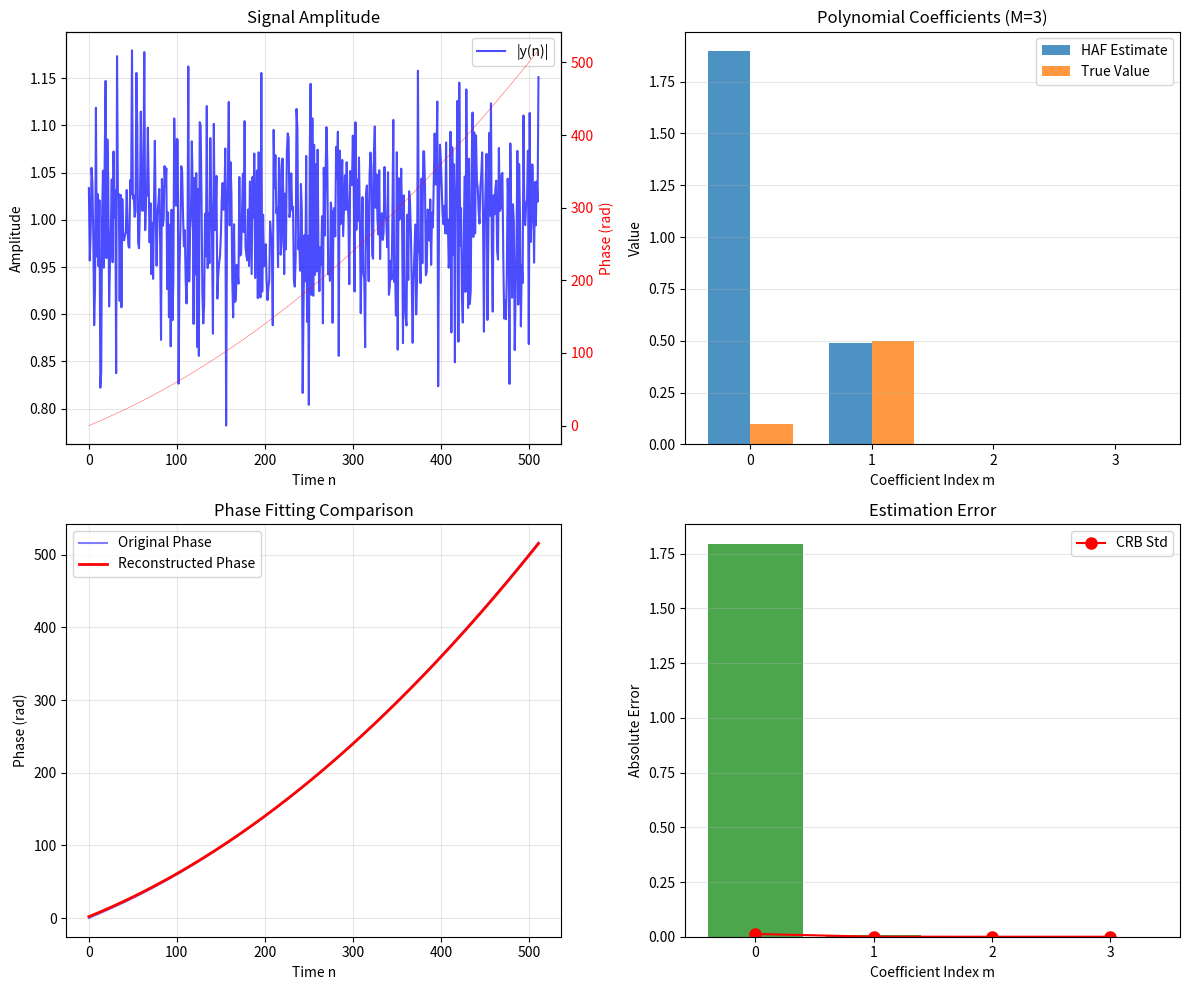

Python code for this plot:
import numpy as np
import math
from scipy.fft import fft, fftfreq, fftshift
import matplotlib.pyplot as plt

import matplotlib
# matplotlib.rcParams['font.sans-serif'] = ['SimHei'] # 设置中文字体
# matplotlib.rcParams['axes.unicode_minus'] = False # 正常显示负号

def haf_operator(y, p, tau):
    """
    计算信号y的p阶高阶模糊函数（HAF）操作符 P_p[y(n); τ]
    对应文献公式(4)：P_p[y(n); τ] ≜ ∏_{k=0}^{p-1} [y^(*k)(n + (p-1-k)τ)]^C(p-1, k)
    
    参数:
        y: 输入信号（复数数组）
        p: HAF的阶数
        tau: 延迟参数（正整数）
    
    返回:
        P: p阶HAF操作符的输出序列
    """
    N = len(y)
    # 输出序列的长度为 N - (p-1)*tau
    P_len = N - (p - 1) * tau
    if P_len <= 0:
        raise ValueError(f"tau={tau}过大或阶数p={p}过高，导致有效序列长度非正。")
    
    P = np.ones(P_len, dtype=complex)
    
    for k in range(p):
        # 计算二项式系数 C(p-1, k)
        binom_coeff = math.comb(p - 1, k)
        # 计算信号索引：n + (p-1-k)*tau
        start_idx = (p - 1 - k) * tau
        end_idx = N - k * tau
        
        # 获取信号段
        y_segment = y[start_idx:end_idx]
        
        # 根据k的奇偶性决定取原信号还是共轭信号 (公式5)
        if k % 2 == 0:  # k为偶数
            signal_factor = y_segment
        else:  # k为奇数
            signal_factor = np.conj(y_segment)
        
        # 应用二项式系数次幂
        P *= signal_factor ** binom_coeff
    
    return P

def haf_algorithm(y, M, nfft=None):
    """
    实现文献中描述的标准HAF算法（第I节）
    算法步骤：
    1) 设 p = M, x(n) = y(n)
    2) 设 τ_p = floor(N / p) [公式(6)]
    3) 估计 α_p [公式(7)]
    4) 去调频 [公式(8)]，p = p - 1，若p>0则回到第2步
    5) 估计 α_0 [公式(9)]
    
    参数:
        y: 观测信号 (y(n) = z(n) + w(n))
        M: 多项式相位的阶数
        nfft: FFT点数（可选，用于提高频率分辨率）
    
    返回:
        alpha_hat: 估计的系数列表 [α_0, α_1, ..., α_M]
        errors: 各阶系数估计的渐进方差（如果可计算）
    """
    N = len(y)
    if nfft is None:
        nfft = N
    
    t = np.arange(N)
    x = y.copy()  # 初始信号
    alpha_hat = np.zeros(M + 1)  # 存储估计的系数
    
    # 步骤1-4：从高阶到低阶递归估计
    for p in range(M, 0, -1):
        # 步骤2：设置延迟参数 τ_p
        tau_p = math.floor(N / p)  # 文献公式(6)的选择
        
        # 步骤3：计算p阶HAF并估计α_p
        P_p = haf_operator(x, p, tau_p)
        
        # 计算HAF的DFT（即高阶模糊函数P_p[y; ω, τ]）
        P_p_fft = fft(P_p, n=nfft)
        freqs = fftfreq(nfft)
        
        # 找到最大幅度对应的频率 ω_hat
        mag = np.abs(P_p_fft)
        peak_idx = np.argmax(mag)
        omega_hat = 2 * np.pi * freqs[peak_idx]  # 转换为角频率
        
        # 估计 α_p [公式(7)]
        # 注意：文献中 ω ∈ [-π, π]，对应数字角频率
        # 我们的频率freqs范围是[-0.5, 0.5)，需要乘以2π
        factorial_p = math.factorial(p)
        alpha_hat[p] = omega_hat / (factorial_p * (tau_p ** (p - 1)))
        
        # 步骤4：去调频
        x = x * np.exp(-1j * alpha_hat[p] * (t ** p))
    
    # 步骤5：估计常数项 α_0 [公式(9)]
    alpha_hat[0] = np.imag(np.log(np.mean(x)))
    
    return alpha_hat

def compute_crb(N, M, sigma2=1.0):
    """
    计算多项式相位信号参数估计的Cramér-Rao下界（CRB）
    基于文献第IV节公式(58)-(59)
    
    参数:
        N: 信号长度
        M: 多项式阶数
        sigma2: 噪声方差（默认信号幅度A=1，因此σ^2即噪声功率）
    
    返回:
        CRB_matrix: (M+1)×(M+1)的CRB矩阵
        CRB_diag: 各参数方差下界的对角线元素 [CRB(α_0), ..., CRB(α_M)]
    """
    # 构建矩阵C [公式(59)]
    C = np.zeros((M + 1, M + 1))
    for p in range(M + 1):
        for q in range(M + 1):
            if (p + q) % 2 == 0:  # p+q为偶数
                factor = ((-1) ** (p + q) * (M + p + 1) * (M + q + 1) /
                          (2 * (p + q + 1)))
                binom1 = math.comb(M + p, p) * math.comb(M, p)
                binom2 = math.comb(M + q, q) * math.comb(M, q)
                C[p, q] = factor * binom1 * binom2
            else:
                C[p, q] = 0.0
    
    # 根据文献公式(58): lim_{N→∞} D * CRB * D = σ^2 * C
    # 其中 D = diag(N^{0.5}, N^{1.5}, ..., N^{M+0.5})
    D = np.diag([N ** (m + 0.5) for m in range(M + 1)])
    D_inv = np.linalg.inv(D)
    
    # 有限N下的渐进CRB矩阵
    CRB_matrix = sigma2 * D_inv @ C @ D_inv.T
    
    return CRB_matrix, np.diag(CRB_matrix)

def compute_haf_variance(N, M, sigma2, alpha_hat):
    """
    计算HAF估计的渐进方差（基于文献第III-IV节分析）
    注意：这是简化实现，完整实现需要计算复杂的Ξ和E{εε^T}矩阵
    
    参数:
        N: 信号长度
        M: 多项式阶数
        sigma2: 噪声方差
        alpha_hat: HAF估计的系数
    
    返回:
        var_approx: 各系数渐进方差的近似
        are: 渐进相对效率（相对于CRB）
    """
    # 简化估计：使用文献中M=2的显式公式(61)作为示例
    # 对于一般M，需要实现文献中第III节的完整矩阵计算
    var_approx = np.zeros(M + 1)
    are = np.zeros(M + 1)
    
    if M == 2:
        # 文献公式(61)给出的具体表达式
        var_approx[0] = (28/27 + (8/27)*sigma2) / (N**1)  # 注意阶次
        var_approx[1] = (17/16 + 0.5*sigma2) / (N**3)
        var_approx[2] = (16/15 + (8/15)*sigma2) / (N**5)
        
        # 计算对应的CRB（简化）
        _, crb_diag = compute_crb(N, M, sigma2)
        
        # 计算ARE
        for m in range(M + 1):
            if crb_diag[m] > 0:
                are[m] = var_approx[m] / crb_diag[m]
    
    return var_approx, are

def analyze_estimation_performance(y, M, true_coeffs=None, sigma2=None):
    """
    完整的性能分析：执行HAF估计并分析结果
    
    参数:
        y: 观测信号
        M: 多项式阶数
        true_coeffs: 真实系数（如有，用于计算误差）
        sigma2: 噪声方差估计（如有）
    
    返回:
        result: 包含所有结果的字典
    """
    N = len(y)
    result = {}
    
    # 1. 使用HAF算法估计系数
    alpha_hat = haf_algorithm(y, M)
    result['estimates'] = alpha_hat
    
    # 2. 计算估计误差（如果有真实值）
    if true_coeffs is not None:
        true_array = np.array(true_coeffs)
        error = alpha_hat - true_array
        mse = np.mean(error ** 2)
        result['error'] = error
        result['mse'] = mse
    
    # 3. 计算CRB（如果知道噪声方差）
    if sigma2 is not None:
        CRB_matrix, CRB_diag = compute_crb(N, M, sigma2)
        result['CRB'] = CRB_diag
        
        # 4. 计算HAF的渐进方差和ARE（简化版）
        var_approx, are = compute_haf_variance(N, M, sigma2, alpha_hat)
        result['variance_approx'] = var_approx
        result['ARE'] = are
    
    return result

def visualize_performance(y, M, result, true_coeffs=None):
    """
    可视化HAF估计性能
    
    参数:
        y: 原始信号
        M: 多项式阶数
        result: analyze_estimation_performance的输出结果
        true_coeffs: 真实系数
    """
    N = len(y)
    t = np.arange(N)
    alpha_hat = result['estimates']
    
    fig, axes = plt.subplots(2, 2, figsize=(12, 10))
    
    # 1. 信号幅度和相位
    ax1 = axes[0, 0]
    ax1.plot(t, np.abs(y), 'b-', alpha=0.7, label='|y(n)|')
    ax1.set_xlabel('Time n')
    ax1.set_ylabel('Amplitude')
    ax1.set_title('Signal Amplitude')
    ax1.grid(True, alpha=0.3)
    ax1.legend()
    
    ax1b = ax1.twinx()
    phase = np.unwrap(np.angle(y))
    ax1b.plot(t, phase, 'r-', alpha=0.5, linewidth=0.5, label='Phase (unwrapped)')
    ax1b.set_ylabel('Phase (rad)', color='r')
    ax1b.tick_params(axis='y', labelcolor='r')
    
    # 2. 系数估计对比
    ax2 = axes[0, 1]
    indices = np.arange(M + 1)
    width = 0.35
    
    ax2.bar(indices - width/2, alpha_hat, width, label='HAF Estimate', alpha=0.8)
    if true_coeffs is not None:
        ax2.bar(indices + width/2, true_coeffs, width, label='True Value', alpha=0.8)
    
    ax2.set_xlabel('Coefficient Index m')
    ax2.set_ylabel('Value')
    ax2.set_title(f'Polynomial Coefficients (M={M})')
    ax2.set_xticks(indices)
    ax2.legend()
    ax2.grid(True, alpha=0.3, axis='y')
    
    # 3. 相位拟合对比
    ax3 = axes[1, 0]
    # 原始相位
    phase_original = np.unwrap(np.angle(y))
    ax3.plot(t, phase_original, 'b-', alpha=0.5, label='Original Phase')
    
    # 重构相位
    phase_recon = np.zeros(N)
    for m in range(M + 1):
        phase_recon += alpha_hat[m] * (t ** m)
    ax3.plot(t, phase_recon, 'r-', label='Reconstructed Phase', linewidth=2)
    
    ax3.set_xlabel('Time n')
    ax3.set_ylabel('Phase (rad)')
    ax3.set_title('Phase Fitting Comparison')
    ax3.legend()
    ax3.grid(True, alpha=0.3)
    
    # 4. 误差分析
    ax4 = axes[1, 1]
    if true_coeffs is not None and 'error' in result:
        error = result['error']
        ax4.bar(indices, np.abs(error), alpha=0.7, color='g')
        ax4.set_xlabel('Coefficient Index m')
        ax4.set_ylabel('Absolute Error')
        ax4.set_title('Estimation Error')
        ax4.set_xticks(indices)
        ax4.grid(True, alpha=0.3, axis='y')
        
        # 如果有CRB，添加为参考线
        if 'CRB' in result:
            crb_std = np.sqrt(result['CRB'])
            ax4.plot(indices, crb_std, 'ro-', label='CRB Std', markersize=8)
            ax4.legend()
    else:
        ax4.text(0.5, 0.5, 'No true coefficients provided\nfor error analysis', 
                ha='center', va='center', transform=ax4.transAxes)
        ax4.set_title('Error Analysis')
    
    plt.tight_layout()
    plt.show()
    
    # 打印详细结果
    print("=" * 60)
    print("HAF ALGORITHM PERFORMANCE ANALYSIS")
    print("=" * 60)
    print(f"Signal length N = {N}")
    print(f"Polynomial order M = {M}")
    print("\nEstimated Coefficients:")
    print("-" * 40)
    print(f"{'Index m':<8} {'Estimate α_m':<20} {'True Value':<20} {'Error':<15}")
    print("-" * 40)
    
    for m in range(M + 1):
        true_val = true_coeffs[m] if true_coeffs is not None else np.nan
        error = alpha_hat[m] - true_val if true_coeffs is not None else np.nan
        print(f"{m:<8} {alpha_hat[m]:<20.6e} {true_val:<20.6e} {error:<15.6e}")
    
    if 'mse' in result:
        print(f"\nMean Squared Error: {result['mse']:.6e}")
    
    if 'ARE' in result:
        print("\nAsymptotic Relative Efficiency (ARE):")
        for m in range(M + 1):
            if not np.isnan(result['ARE'][m]):
                print(f"  ARE(α_{m}) = {result['ARE'][m]:.4f}")

# 使用示例
if __name__ == "__main__":
    # 参数设置
    np.random.seed(42)
    N = 512
    M = 3
    SNR_db = 20  # 信噪比
    
    # 生成真实系数
    true_coeffs = np.array([0.1, 0.5, 0.001, 0])
    
    # 生成多项式相位信号
    t = np.arange(N)
    phase = np.zeros(N)
    for m in range(M + 1):
        phase += true_coeffs[m] * (t ** m)
    
    z = np.exp(1j * phase)  # 干净信号
    
    # 添加复高斯白噪声
    signal_power = np.mean(np.abs(z) ** 2)
    noise_power = signal_power * (10 ** (-SNR_db / 10))
    noise = np.random.normal(0, np.sqrt(noise_power/2), N) + 1j * np.random.normal(0, np.sqrt(noise_power/2), N)
    y = z + noise
    
    # 执行HAF估计和性能分析
    result = analyze_estimation_performance(y, M, true_coeffs, noise_power)
    
    # 可视化结果
    visualize_performance(y, M, result, true_coeffs)
    
    # 打印高信噪比ARE参考值（来自文献表I）
    print("\n" + "=" * 60)
    print("REFERENCE: High-SNR ARE from Paper (Table I)")
    print("=" * 60)
    print("For M=3, sqrt[ARE(α_m, 0)] values are approximately:")
    print("  m=0: 1.13, m=1: 1.22, m=2: 1.24, m=3: 1.25")
    print("\nNote: ARE = 1 corresponds to CRB (optimal performance)")
    print("      ARE > 1 indicates performance loss relative to CRB")
